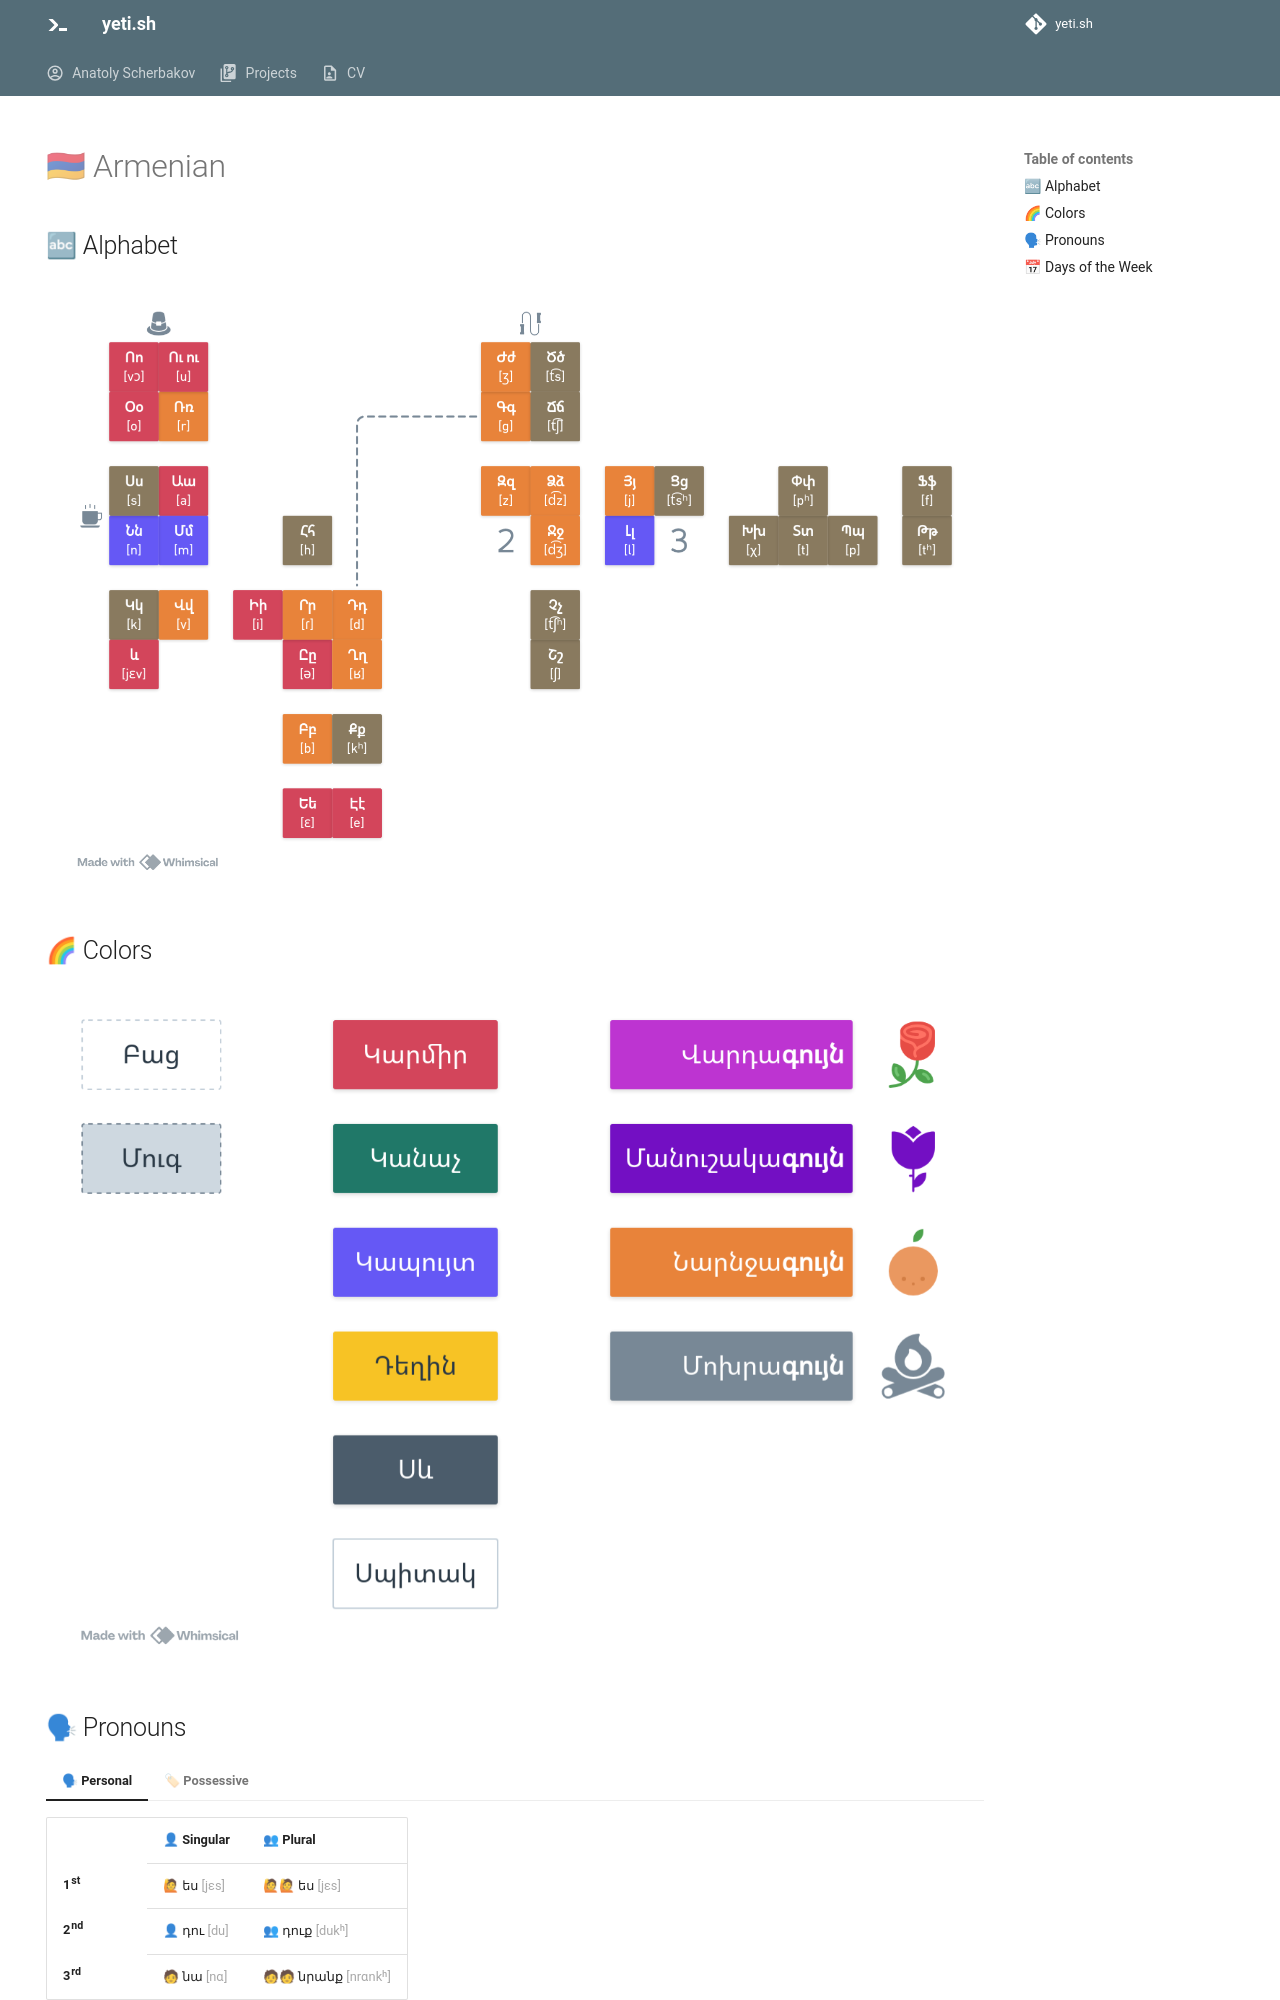

repository: anatoly-scherbakov/yeti.sh · page: armenian/index.html · generator: mkdocs

---
exclude_from_blog: true
hide: [navigation]
---

# 🇦🇲 Armenian

<style>
 td[rowspan] {
     vertical-align: middle !important;
 }

 .ipa {
     color: darkgray;
 }

 .weekend {
     color: red;
 }
</style>

## 🔤 Alphabet

[![Armenian Alphabet](alphabet.png)](https://whimsical.com/armenian-alphabet-EZNyiyYqzGQa7YyXX8tfVq)

## 🌈 Colors

[![Colors](colors.png)](https://whimsical.com/colors-Q3jCU2GNZKyADaiZByAHgs)

## 🗣 Pronouns

=== "🗣 Personal"
    <table>
        <thead>
            <tr>
                <th></th>
                <th>👤 Singular</th>
                <th>👥 Plural</th>
            </tr>
        </thead>
        <tbody>
            <tr class="person-first">
                <th>1<sup>st</sup></th>
                <td>🙋 ես <span class="ipa">[jɛs]</span></td>
                <td>🙋🙋 ես <span class="ipa">[jɛs]</span></td>
            </tr>
            <tr class="person-second">
                <th>2<sup>nd</sup></th>
                <td>👤 դու <span class="ipa">[du]</span></td>
                <td>👥 դուք <span class="ipa">[dukʰ]</span></td>
            </tr>
            <tr class="person-third">
                <th>3<sup>rd</sup></th>
                <td>🧑 նա <span class="ipa">[nɑ]</span></td>
                <td>🧑🧑 նրանք <span class="ipa">[nrɑnkʰ]</span></td>
            </tr>
        </tbody>
    </table>

=== "🏷 Possessive"
    <table>
        <thead>
            <tr>
                <th></th>
                <th>👤 Singular</th>
                <th>👥 Plural</th>
            </tr>
        </thead>
        <tbody>
            <tr class="person-first">
                <th>1<sup>st</sup></th>
                <td>🙋 ինձ <span class="ipa">[im]</span></td>
                <td>🙋🙋 մեր <span class="ipa">[mɛɾ]</span></td>
            </tr>
            <tr class="person-second">
                <th>2<sup>nd</sup></th>
                <td>👤 քո <span class="ipa">[kʰɔ]</span></td>
                <td>👥 ձեր <span class="ipa">[dzɛɾ]</span></td>
            </tr>
            <tr class="person-third">
                <th>3<sup>rd</sup></th>
                <td>🧑 նրա <span class="ipa">[nɑɾɑ]</span></td>
                <td>🧑🧑 նրանց <span class="ipa">[nrɑntsʰ]</span></td>
            </tr>
        </tbody>
    </table>
